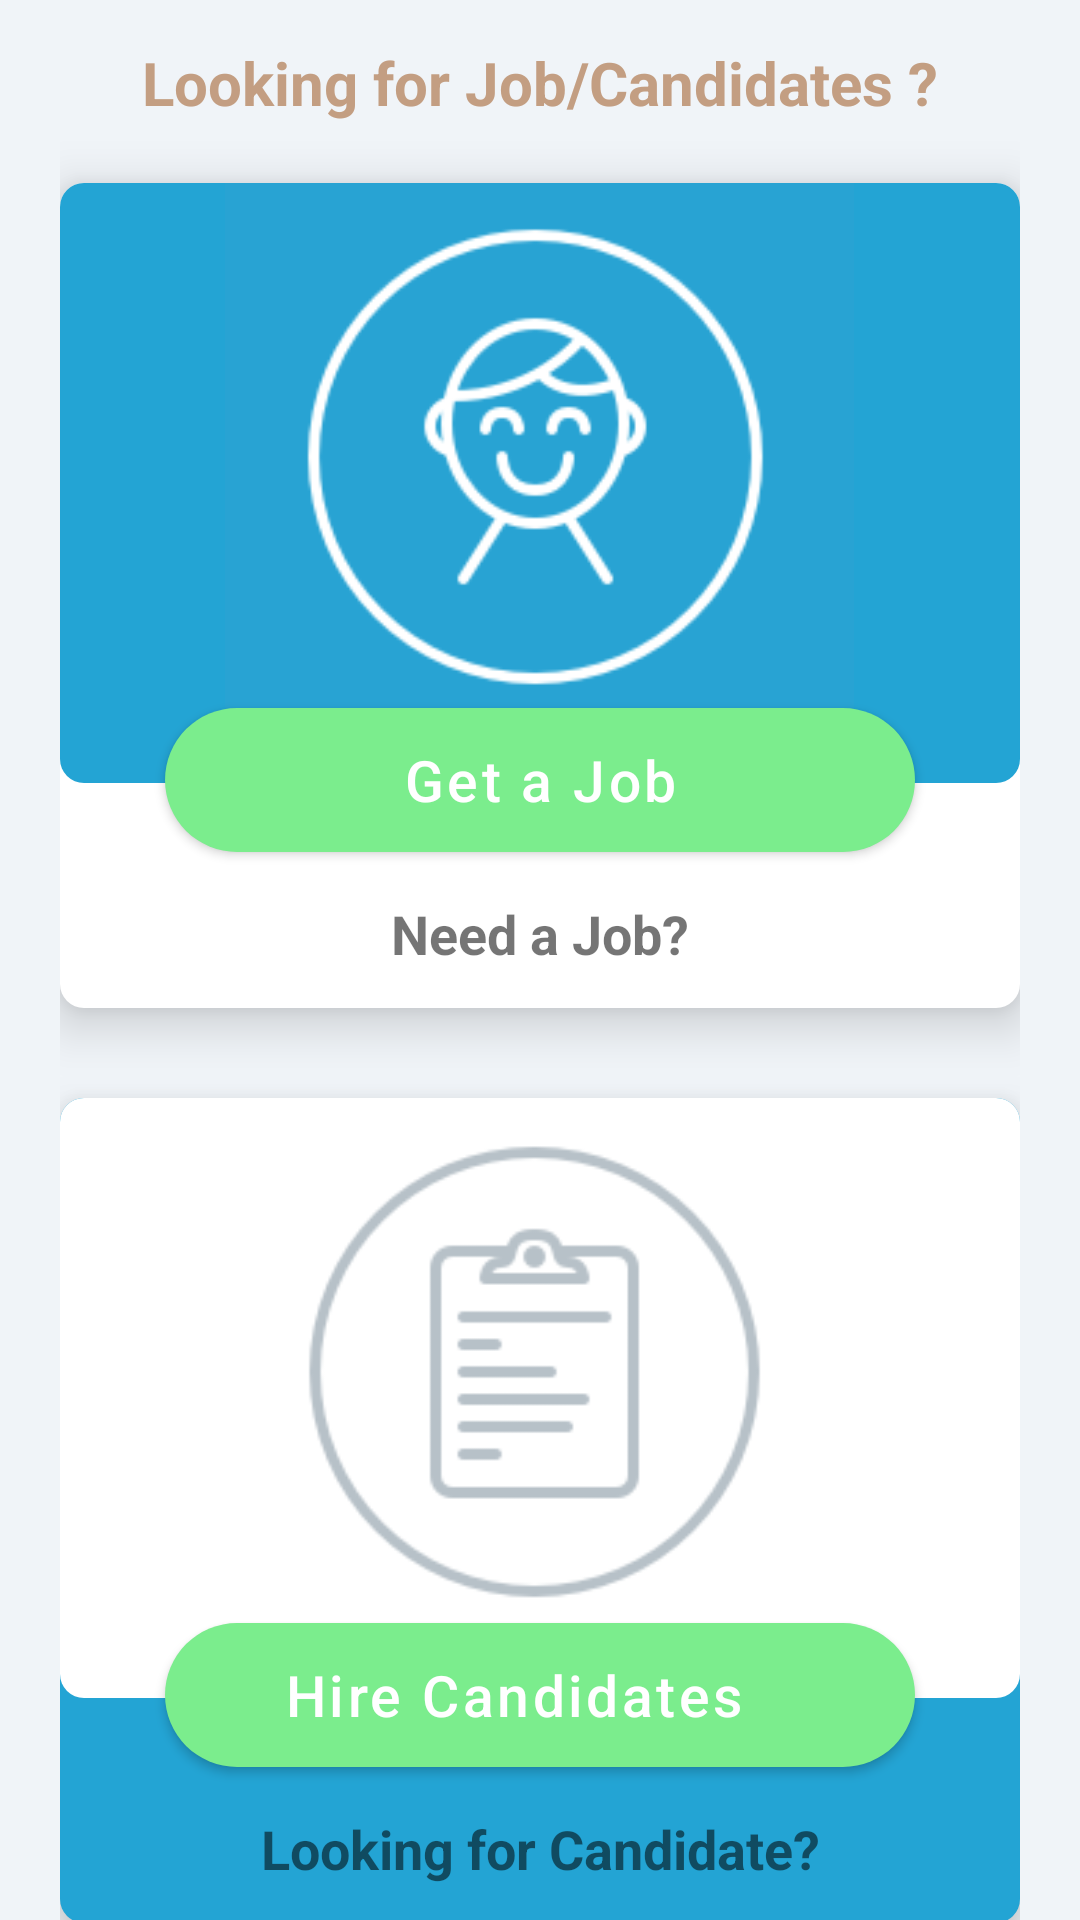

The Android layout XML behind this screen, and the referenced resources:
<!-- AndroidManifest.xml: application theme AppTheme -->
<!-- res/layout/activity_role_selection.xml -->
<?xml version="1.0" encoding="utf-8"?>
<LinearLayout xmlns:android="http://schemas.android.com/apk/res/android"
    xmlns:app="http://schemas.android.com/apk/res-auto"
    xmlns:tools="http://schemas.android.com/tools"
    android:layout_width="match_parent"
    android:layout_height="match_parent"
    android:background="@color/lighter_gray"
    android:gravity="center"
    android:orientation="vertical"
    android:paddingHorizontal="20dp"
    tools:context=".RoleSelectionActivity">

    <TextView
        android:id="@+id/title"
        android:layout_width="match_parent"
        android:layout_height="wrap_content"
        android:layout_marginTop="15dp"
        android:text="Looking for Job/Candidates ?"
        android:textAlignment="center"
        android:textColor="#C39E82"
        android:textSize="20sp"
        android:textStyle="bold" />

    <RelativeLayout
        android:id="@+id/main1"
        android:layout_width="match_parent"
        android:layout_height="275dp"
        android:layout_marginTop="20dp"
        android:background="@drawable/backg_main"
        android:elevation="10dp">

        <RelativeLayout
            android:layout_width="match_parent"
            android:layout_height="200dp"
            android:background="@drawable/backg_main1"
            >
            <ImageView
                android:layout_centerInParent="true"
                android:layout_alignParentTop="true"
                android:layout_marginTop="-15dp"
                android:layout_width="wrap_content"
                android:layout_height="wrap_content"
                android:padding="9dp"
                android:src="@drawable/jobseeker"/>
        </RelativeLayout>

        <Button
            android:id="@+id/btn_jobseeker"
            android:layout_width="match_parent"
            android:layout_height="wrap_content"
            android:layout_marginHorizontal="35dp"
            android:layout_marginTop="175dp"
            android:background="@drawable/button"
            android:letterSpacing="0.06"
            android:text="Get a Job"
            android:textAllCaps="false"
            android:textColor="#ffffff"
            android:textSize="19sp" />

        <TextView
            android:layout_width="match_parent"
            android:layout_height="wrap_content"
            android:layout_below="@+id/btn_jobseeker"
            android:layout_marginTop="15dp"
            android:text="Need a Job?"
            android:textAlignment="center"
            android:textSize="18sp"
            android:textStyle="bold" />
    </RelativeLayout>

    <RelativeLayout
        android:id="@+id/main2"
        android:layout_width="match_parent"
        android:layout_height="275dp"
        android:layout_marginTop="30dp"
        android:background="@drawable/backg_main1"
        android:elevation="10dp">

        <RelativeLayout
            android:layout_width="match_parent"
            android:layout_height="200dp"
            android:background="@drawable/backg_main"
            >
            <ImageView
                android:layout_centerInParent="true"
                android:layout_width="wrap_content"
                android:layout_height="wrap_content"
                android:padding="20dp"
                android:layout_marginTop="-15dp"
                android:layout_alignParentTop="true"
                android:src="@drawable/hr"/>
        </RelativeLayout>

        <Button
            android:id="@+id/btn_hr"
            android:layout_width="match_parent"
            android:layout_height="wrap_content"
            android:layout_marginHorizontal="35dp"
            android:layout_marginTop="175dp"
            android:background="@drawable/button"
            android:letterSpacing="0.06"
            android:text="Hire Candidates   "
            android:textAllCaps="false"
            android:textColor="#ffffff"
            android:textSize="19sp" />

        <TextView
            android:layout_width="match_parent"
            android:layout_height="wrap_content"
            android:layout_below="@+id/btn_hr"
            android:layout_marginTop="15dp"
            android:text="Looking for Candidate?"
            android:textAlignment="center"
            android:textSize="18sp"
            android:textStyle="bold" />
    </RelativeLayout>


</LinearLayout>
<!-- resources referenced by this layout -->
<resources>
  <color name="lighter_gray">#F0F4F8</color>
  <!-- drawable backg_main (drawable-v24) -->
  <?xml version="1.0" encoding="utf-8"?>
  <shape xmlns:android="http://schemas.android.com/apk/res/android" android:shape="rectangle">
      <corners
          android:radius="8dp"/>
  
  
  
  
      <solid
          android:color="#ffffff"/>
  </shape>
  <!-- drawable backg_main1 (drawable-v24) -->
  <?xml version="1.0" encoding="utf-8"?>
  <shape xmlns:android="http://schemas.android.com/apk/res/android" android:shape="rectangle">
      <corners
          android:radius="8dp"/>
  
  
  
  
      <solid
          android:color="#23a4d4"/>
  </shape>
  <!-- drawable button (drawable) -->
  <?xml version="1.0" encoding="utf-8"?>
  <shape xmlns:android="http://schemas.android.com/apk/res/android" >
      <solid android:color="@color/green"/>
      <corners android:radius="30dp"/>
  </shape>
  <!-- drawable hr: png bitmap (drawable, 6716 bytes) -->
  <!-- drawable jobseeker: png bitmap (drawable, 10284 bytes) -->
  <style name="AppTheme" parent="Theme.AppCompat.Light.NoActionBar">
          
          <item name="colorPrimary">@color/colorPrimary</item>
          <item name="colorPrimaryDark">@color/background</item>
          <item name="colorAccent">@color/colorAccent</item>
  
          
          <item name="android:windowLightStatusBar">true</item>
          <item name="android:colorForeground">@color/medium_grey_normal</item>
      </style>
  <color name="green">#7bed8d</color>
  <color name="colorPrimary">#7bed8d</color>
  <color name="background">#ffffff</color>
  <color name="colorAccent">#03DAC5</color>
  <color name="medium_grey_normal">#a6bcd0</color>
</resources>
